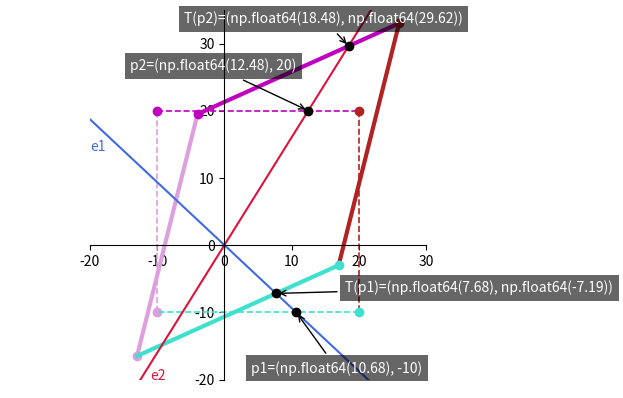

Reproduce this figure in Python.

# Eigens visualisation init from :
# https://alyssaq.github.io/2015/understanding-eigenvectors-and-eigenvalues-visually/
import numpy as np
import matplotlib.pyplot as plt
# Plot points for a given matrix
def plot_points(matrix, ls='--', lw=1.2, colors=None):
  x_points, y_points = matrix
  size = len(x_points)
  colors = ['plum', 'm', 'firebrick', 'turquoise'] if not None else colors
  for i in range(size):
    plt.plot(x_points[i], y_points[i], color=colors[i], marker='o')
    plt.plot([x_points[i], x_points[(i+1) % size]], 
             [y_points[i], y_points[(i+1) % size]], 
             color=colors[i], linestyle=ls, linewidth=lw)
# Draw label for a given point with arrow    
def draw_point_label(prefix, point, location):
  plt.annotate('{0}={1}'.format(prefix, tuple(map(lambda x: round(x, 2), point))), 
  xy=point, xytext=location, textcoords='data', color='white', weight='normal',
  bbox=dict(fc='black', alpha=0.6, ec='none'), arrowprops=dict(arrowstyle='->'))
# intial rectangle points (4pts) 
# represented by 2x1d array xy(pts) by columns (-10,-10),(-10,20)...
xpts = np.array([-10, -10, 20, 20])
ypts = np.array([-10, 20, 20, -10])
matrix = np.array([xpts, ypts])    
# Transfo matrix used for projection
A = np.matrix([[1, 0.3], [0.45, 1.2]])
# Projection => transfo (scalar product)
transformed_matrix = A * matrix
# Set axis
plt.axis('off') # remove default
ax = plt.axes() # define new axis
ax.spines['left'].set_position('zero')
ax.spines['right'].set_color('none')
ax.spines['bottom'].set_position('zero')
ax.spines['top'].set_color('none')
ax.xaxis.set_ticks_position('bottom')
ax.yaxis.set_ticks_position('left')
ax.set_aspect('equal')
# Plot initial rectangle points from matrix
plot_points(matrix)
# Plot projected rectangle points from transformation matrix
plot_points(transformed_matrix.A, '-', lw=3.0)
# Svd
evals, evecs = np.linalg.eig(A)
# Calculate 2 line's points for each eigen vectors
x_v1, y_v1 = evecs[:,0].getA1()
x_v2, y_v2 = evecs[:,1].getA1()
# Calculate gradient(slope)
m1 = y_v1/x_v1  # from 1st eigenvector
m2 = y_v2/x_v2  # from 2nd eigenvector
# Determine points from vectors
px1 = -10 # arbitrary value could be whatever
p1 = [px1/m1, px1] # 1st point for y = px1
print("p1:[",round(p1[0],2),",",round(p1[1],2),"]")
px2 = 20 # arbitrary value could be whatever
p2 = [px2/m2, px2] # 2nd point for y = px2
print("p2:[",round(p2[0],2),",",round(p2[1],2),"]")
# Project points : multiply point vector by matrix transfo A
trans_p1 = A*np.matrix(p1).T
print("Tp1:[",round(trans_p1[0,0],2),",",round(trans_p1[1,0],2),"]")
trans_p2 = A*np.matrix(p2).T
print("Tp2:[",round(trans_p2[0,0],2),",",round(trans_p2[1,0],2),"]")
# Plot eigenvectors(lines) with labels
escale = 50 # value to cover minimax(x) * minimax(y) 
e1color = 'royalblue'
e2color = 'crimson'
tcoords = 'data'
aweitgh = 'normal'
plt.plot([x_v1*-escale, x_v1*escale], [y_v1*-escale, y_v1*escale], color=e1color)
plt.plot([x_v2*-escale, x_v2*escale], [y_v2*-escale, y_v2*escale], color=e2color)
# Draw e1,e2 labels
plt.annotate('e1', xy=(-20, 14),textcoords=tcoords, weight=aweitgh, color=e1color)
plt.annotate('e2', xy=(-11, -20),textcoords=tcoords, weight=aweitgh, color=e2color)
# Plot the points where the eigenvector line and original points intersect
plotType = 'ko'
plt.plot(p1[0], p1[1], plotType)
plt.plot(p2[0], p2[1], plotType)
# Plot the transformed points that lie on the eigenvector line
plt.plot(trans_p1[0,0], trans_p1[1,0], plotType)
plt.plot(trans_p2[0,0], trans_p2[1,0], plotType)
# Plot the point labels
pointLabels = ['p1', 'T(p1)', 'p2', 'T(p2)']
draw_point_label(pointLabels[0], p1, (4, -19))
draw_point_label(pointLabels[1], trans_p1.A1, (18, -7))
draw_point_label(pointLabels[2], p2, (-14, 26))
draw_point_label(pointLabels[3], trans_p2.A1, (-6, 33))
# Limit the plot
plt.xlim([-20, 30])
plt.ylim([-20, 35])
# Save figure
plt.savefig('draweigens.png')